Run: headless pygame with SDL's dummy video driver; simulated clock (each Clock.tick advances the game by its frame time, no real sleeping); random seed 0; keys injected as events and as key.get_pressed() state; no mouse input.
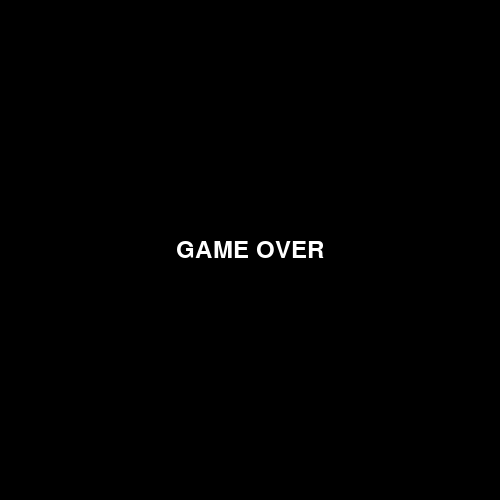
Frame 1 of 1 · flips 1–60 · no input (game ended)

The pygame program that drew these frames:

import pygame
import random
import time
pygame.init()
# Window 
WIDTH, HEIGHT = 500, 500
screen = pygame.display.set_mode((WIDTH, HEIGHT))
pygame.display.set_caption("Snake")
clock = pygame.time.Clock()

# Font
font = pygame.font.Font(None, 36)

# Colors
WHITE = (255, 255, 255)
GREEN = (0, 255, 0)  
RED = (255, 0, 0)  
BLUE = (135, 206, 235) 
GOLD = (255, 215, 0)  
BLACK = (0, 0, 0)  
# Dictionary mapping food weights to colors
food_colors = {1: RED, 2: BLUE, 3: GOLD}

# Snake settings
snake_pos = [100, 100]  
snake_body = [[100, 100], [80, 100], [60, 100]]
snake_direction = "RIGHT" 
change_to = snake_direction  
speed = 10  
game_score = 0 
Running = True
dot = 0  # for level progression

food_list = []  
def spawn_food():
 #Generates a new food item at a random position with a random weight.
    while True:
        x = random.randrange(0, WIDTH // 10) * 10
        y = random.randrange(0, HEIGHT // 10) * 10
        weight = random.choice([1, 2, 3])  # Random weight
        spawn_time = time.time()  # to remenber when food append
        new_food = [x, y, weight,spawn_time]  

        if new_food[:2] not in [food[:2] for food in food_list] and new_food[:2] not in snake_body:
            return new_food


def update_food():
    current_time = time.time()
    food_list[:] = [food for food in food_list if not (food[2] == 3 and current_time - food[3] > 100)] # after 100 sec gold disapiaring
#always 4 food 
    while len(food_list) < 4:
        food_list.append(spawn_food())


# Create initial food items
for _ in range(4):
    food_list.append(spawn_food())


while Running:
    for event in pygame.event.get():
        if event.type == pygame.QUIT:
            Running = False  # Exit game
        elif event.type == pygame.KEYDOWN:  
            if event.key == pygame.K_UP and snake_direction != "DOWN":
                change_to = "UP"
            elif event.key == pygame.K_DOWN and snake_direction != "UP":
                change_to = "DOWN"
            elif event.key == pygame.K_LEFT and snake_direction != "RIGHT":
                change_to = "LEFT"
            elif event.key == pygame.K_RIGHT and snake_direction != "LEFT":
                change_to = "RIGHT"

    snake_direction = change_to
    if snake_direction == "UP":
        snake_pos[1] -= 10
    elif snake_direction == "DOWN":
        snake_pos[1] += 10
    elif snake_direction == "LEFT":
        snake_pos[0] -= 10
    elif snake_direction == "RIGHT":
        snake_pos[0] += 10

    # Insert the new position at the head of the snake
    snake_body.insert(0, list(snake_pos))

    # Check if the snake eats food
    for food in food_list[:]:  
        if snake_pos[:2] == food[:2]:  # Check if snake's head touches food
            game_score += food[2]  
            food_list.remove(food)  # Remove eaten food
            break
    else:
        snake_body.pop()  # Remove the tail if no food is eaten

    update_food() 

    # increase speed every 4 points
    if game_score % 4 == 0 and game_score != 0:
        if dot == 1:
            dot = 0
            speed+=5
    else:
        dot = 1

    screen.fill(BLACK) 

    # walls
    if snake_pos[0] < 0 or snake_pos[0] >= WIDTH or snake_pos[1] < 0 or snake_pos[1] >= HEIGHT:
        Running = False  # Game over

    # Draw the snake
    for p in snake_body:
        pygame.draw.rect(screen, GREEN, pygame.Rect(p[0], p[1], 10, 10))

    # Draw the food
    for food in food_list:
        pygame.draw.rect(screen, food_colors[food[2]], pygame.Rect(food[0], food[1], 10, 10))

    # Display the score and level
    game_score_text = font.render(f"Score: {game_score}", True, WHITE)
    screen.blit(game_score_text, (20, 20))
    game_level_text = font.render(f"Level: {game_score // 4}", True, WHITE)
    screen.blit(game_level_text, (400, 20))

    pygame.display.update()
    clock.tick(speed)  # Control game speed

# Game over screen
screen.fill(BLACK)
game_over_text = font.render("GAME OVER", True, WHITE)
game_over_rect = game_over_text.get_rect(center=(WIDTH // 2, HEIGHT // 2))
screen.blit(game_over_text, game_over_rect)
pygame.display.update()
pygame.time.wait(2000)

pygame.quit()
